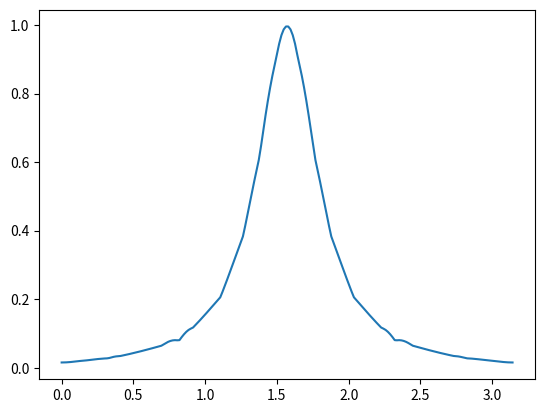

This figure's Python source:
from numpy import *
from matplotlib.pyplot import *
import matplotlib
from scipy import linalg
import networkx as nx
import sys
from numpy import kron
import operator
from numpy.core.umath import absolute

def init(N):
    psi0 = ones((N,1))/ sqrt(N)
    return psi0

def completeTess(N):
    H.append((2*ones((N,N)))/N - eye(N))
    return H

def completeTessList(N):
    H=[]
    for n in N:
        H.append((2*ones((n,n)))/n - eye(n))
    return H

def oracle(N,marked):
    R = eye(N)
    R[marked][marked] = -1
    return R

def oracleList(N,marked):
    R=[]
    for n in N:
        R.append(eye(n))
    for oracle in R:
        oracle[marked][marked] = -1
    return R

def evo(theta,H,oracle):
    U = linalg.expm(-1j*theta*H)
    Uprime = U.dot(oracle)
    return Uprime

def fin(N,evo):
    psiN = init(N)
    psiN = evo.dot(psiN)
    return psiN

def plotSearch(N,theta,probT,tSpace,configVec):
    for steps,walk,config,n in zip(tSpace,probT,configVec,N):
        plot(walk,color=config[0],linestyle=config[1],label="N=%s"%(n))
        vlines(max(steps),0,walk[-1],color=config[0],linestyle=config[2])
        legend()
        xlabel("Number of steps")
        ylabel("Probability of the marked element")
    
    show()

def plotTheta(N,theta,probT,tSpace,configVec):
    thetaDict = {} 
    for steps,walk,n,th in zip(tSpace,probT,N,theta):
        thetaDict[th] = max(walk)
        
    lists = sorted(thetaDict.items())
    x, y = zip(*lists)
    plot(x,y)
    show()

def spaceGen(N):
    stepVec = []
    tVec = []
    for n in N:
        idealSteps = floor((pi/4)*sqrt(n))
        stepVec.append(int(idealSteps))
    return stepVec

def staggeredSearchList(N,tSpace,marked,oracleList,completeTessList,thetas,configVec):
    prob = []
    probT = []
    pairs = []
    stepsAux = []
    stepsAuxT = []
    for n,oracle,tess,steps,theta in zip(N,oracleList,completeTessList,tSpace,thetas):
        evol = evo(theta,tess,oracle)
        psiN = init(n)
        prob += [absolute(psiN[marked][0])**2]
        for step in range(1,steps+1):
            psiN = evol.dot(psiN)
            prob += [(absolute(psiN[marked][0])**2)]
            pairs.append(((absolute(psiN[marked][0])**2),step))
            stepsAux.append(step)
        probT.append(prob)
        stepsAuxT.append(stepsAux)
        #print("Experimental steps:%s\tTheoretical Steps:%s\n"%(max(pairs),(pi/4)*sqrt(n)))
        # for obj in pairs:
            # print(obj)
        pairs = []
        stepsAux = []
        prob = []
    # print(probT)
    # plotSearch(N,thetas,probT,stepsAuxT,configVec)
    plotTheta(N,thetas,probT,stepsAuxT,configVec)
    # show()

def staggeredSearch(N,U,steps,marked):
    psiN = init(N)
    probs = zeros((steps+1,1))
    for t in range(1,steps+1):
        psiN = U.dot(psiN)
        probAux = ampToProb(N,psiN,marked)
        probs[t] = probAux[marked]
    return psiN,probs

Samples = 200
N=[64]*Samples
# N=[16,32,64,128]
# theta = [(pi/2),(pi/2),(pi/2),(pi/2)]
marked = 0
theta =linspace(0,np.pi,Samples).tolist()
tVec = spaceGen(N)
# print(tVec)


H=completeTessList(N)
oracle = oracleList(N,marked)

colors = ['r','b','g','k']
lines = ['-','-','-' ,'-']
lines2 = ['--','--','--','--']
configVec = zip(colors,lines,lines2)

staggeredSearchList(N, tVec, marked, oracle, H, theta,configVec)

# print(H)
# print(oracle)
# H = completeTess(N)
# O = oracle(N,marked)
# U = completeEvo(theta,H,O)
# W,probs = staggeredSearch(N,U,steps,marked)
# probs2 = ampToProb(N,W,marked)
# print(probs2)
# print(steps)
# print("\nIdeal steps: %s\nFinal state for %s steps:\n%s"%(idealSteps,steps,W))
# print("\nAmplitudes:\n%s"%amps)

# plot(probs)
# xlabel("Steps")
# ylabel("Probability")
# show()
